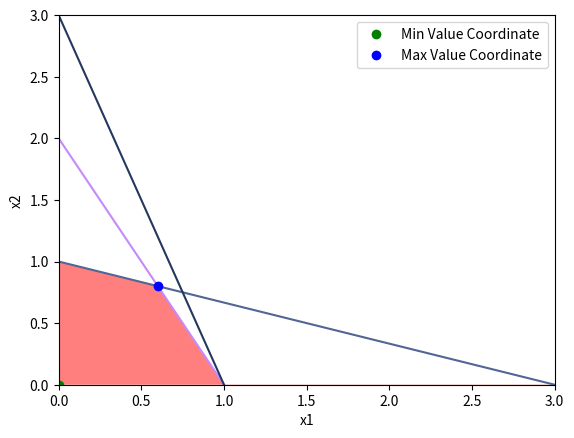

The script that saved this image:
import random
import matplotlib.pyplot as plt
import numpy as np


# Unique değerleri bulmak için yardımcı bir fonksiyon
def get_unique_numbers(numbers):
    unique = []
    for number in numbers:
        if number not in unique:
            unique.append(number)
    return unique


def findfunctionmaxmin(find, matrix):
    """
    Fonksiyon, hesaplanması gereken fonksiyonun katsayılarını array şeklinde almaktadır.
    Eşitsizlikleri matrix şeklinde almaktadır.
    Örneğin:
    z = 6x1 + 8x2
    7x1 + 3x2 <= 21
    6x1 + 7x2 <= 42
    x1 <= 3
    x2 <= 4
    için verilmesi gereken değerler şöylerdir.
    find: [6, 8]
    matrix: [[7, 3, 21, 1],
            [6, 7, 42, 1],
            [1, 0, 3, 1],
            [0, 1, 4, 1],
            ]
    Matrix dizisinde ki her satır sonu eşitsizliğin <= veya >= olduğunu gösteririr.
     kullanınız.
    :param find: Hesaplanması gereken fonksiyonun katsayıları
    :param matrix: Verilen eşitliklerin katsayıları ve min max durumu
    :return:
    """

    allFunctionValues = []
    crossXAxesAll = None
    crossYAxesAll = None
    coordinates = []

    # Eşitliklerin x1 ve x2 eksenlerini kestiği noktaları bulma
    for func in matrix:
        x1, x2, value, minMax = func
        if x1 != 0:
            crossXAxes = value / x1
        if crossXAxesAll is None or crossXAxes > crossXAxesAll:
            crossXAxesAll = crossXAxes
        if (x2 != 0) and (crossYAxesAll is None or value / x2 > crossYAxesAll):
            crossYAxesAll = value / x2

    # Eşitliklerin x2 değerlerini bulma
    x_values = np.arange(0, int(crossXAxesAll) + 1, 0.01)
    for func in matrix:
        x1, x2, value, minMax = func
        f = [[]]
        if x2 == 0:
            f[0].append((value / x1))
            f.append(minMax)
            f.append(True)
            allFunctionValues.append(f)
            continue
        for x in x_values:
            f[0].append((value - x1 * x) / x2)
        f.append(minMax)
        allFunctionValues.append(f)

    # Koordinat sistemini oluşturma ve grafikleri çizme
    fig, ax = plt.subplots()
    ax.set_ylim(bottom=0, top=crossYAxesAll)
    ax.set_xlim(left=0, right=crossXAxesAll)
    for values in allFunctionValues:
        r = random.random()
        b = random.random()
        g = random.random()
        color = (r, g, b)
        if len(values[0]) == 1 and len(values) == 2:
            ax.plot(x_values, [values[0][0] for i in range(len(x_values))], c=color)
        elif len(values) == 3:
            ax.plot([values[0][0], values[0][0]], [0, crossYAxesAll], c=color)
        else:
            ax.plot(x_values, values[0], c=color)

    # Grafikteki taralı alanı bulma
    between1 = np.array([])
    between2 = np.array([0 for i in range(len(x_values))])
    for values in allFunctionValues:
        if len(values[0]) == 1:
            continue
        if len(between1) == 0:
            between1 = values[0].copy()
            continue
        if values[1] == 1:
            i = 0
            for value in values[0]:
                if value < between1[i]:
                    between1[i] = value
                i = i + 1
        if values[1] == 0:
            i = 0
            for value in values[0]:
                if value > between2[i]:
                    between2[i] = value
                i = i + 1
    ax.fill_between(x_values, between1, between2,
                    facecolor="red", alpha=0.5)
    for index_values, values in enumerate(allFunctionValues):
        if len(values[0]) == 1:
            value = values[0][0]
            index = np.where(x_values == float(value))
            index = index[0][0]
            if values[1] == 1:
                x_values = x_values[0: index + 1]
                between1 = between1[0: index + 1]
                between2 = between2[0: index + 1]
            else:
                x_values = x_values[index + 1:]
                between1 = between1[index + 1:]
                between2 = between2[index + 1:]
            allFunctionValues.pop(index_values)

    # Eşitliklerin kesişen noktalarını bulma
    for index, values in enumerate(allFunctionValues):
        idx = np.argwhere(np.diff(np.sign(0 - np.array(values[0])))).flatten()
        if len(idx) != 0 and len(x_values) - 1 > idx[0]:
            idx = idx[0]
            coordinates.append([x_values[idx], values[0][idx]])
        for i in range(index + 1, len(allFunctionValues)):
            idx = np.argwhere(np.diff(np.sign(np.array(values[0]) - np.array(allFunctionValues[i][0])))).flatten()
            if len(idx) != 0:
                idx = idx[0]
                coordinates.append([x_values[idx], values[0][idx]])
    for values in allFunctionValues:
        coordinates.append([0, values[0][0]])
    if between1[0] > 0 and between2[0] == 0:
        coordinates.append([0, 0])

    coordinates = get_unique_numbers(coordinates)

    solution_coordinates = []

    # Taralı alanı oluşturan noktaları bulma
    for x, y in coordinates:
        if x < 2.8:
            if (y - 0.1 <= between1[int(x / 0.01)] <= y + 0.1) or (y - 0.1 <= between2[int(x / 0.01)] <= y + 0.1):
                if solution_coordinates.count([x, y]) == 0:
                    solution_coordinates.append([x, y])

    # Değerleri hesaplayıp konsola yazdırma
    solutionMin = None
    solutionMax = None
    minCoordinate = None
    maxCoordinate = None
    for x1, x2 in solution_coordinates:
        value = find[0] * x1 + find[1] * x2
        if solutionMin is None or solutionMin > value:
            solutionMin = value
            minCoordinate = [x1, x2]
        if solutionMax is None or solutionMax < value:
            solutionMax = value
            maxCoordinate = [x1, x2]

    plt.plot(minCoordinate[0], minCoordinate[1], 'ro', color="green", label="Min Value Coordinate")
    plt.plot(maxCoordinate[0], maxCoordinate[1], 'ro', color="blue", label="Max Value Coordinate")

    print("Max Value: ", solutionMax)
    print("Min Value: ", solutionMin)

    ax.set_xlabel('x1')
    ax.set_ylabel('x2')

    plt.legend()
    plt.show()


matrix = np.array([[1, 3, 3, 1],
                   [2, 1, 2, 1],
                   [3, 1, 3, 1],
                   ])

findfunctionmaxmin([1, 2], matrix)
